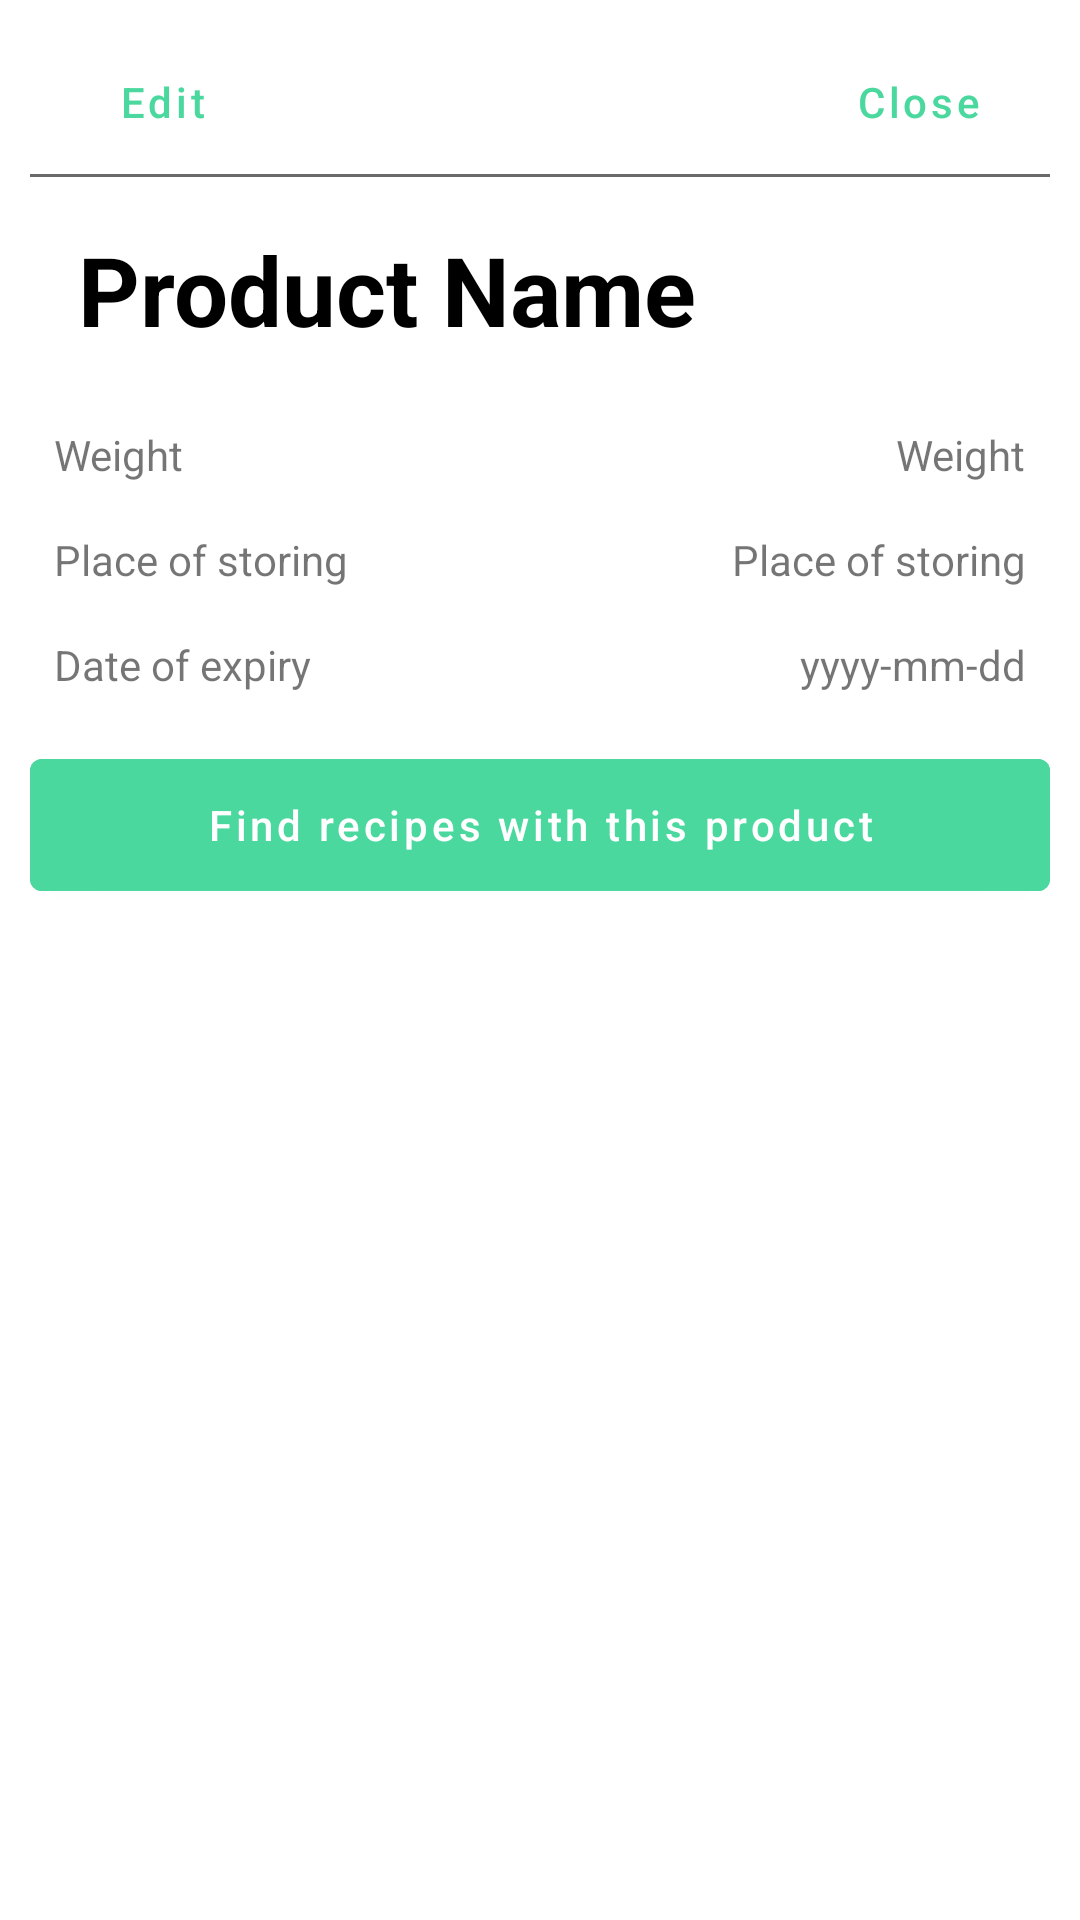

This screen was rendered from an Android layout file. Write that file and the resources it references.
<!-- AndroidManifest.xml: application theme Theme.MyFood -->
<!-- res/layout/dialog_product_info.xml -->
<?xml version="1.0" encoding="utf-8"?>
<LinearLayout
    xmlns:android="http://schemas.android.com/apk/res/android"
    android:layout_width="match_parent"
    android:layout_height="match_parent"
    android:orientation="vertical"
    android:padding="10dp">

    <LinearLayout
        android:layout_width="match_parent"
        android:layout_height="wrap_content"
        android:orientation="horizontal">
        <Button
            android:id="@+id/dialogEditBtn"
            android:text="@string/edit"
            android:textColor="@color/light_green"
            android:textAllCaps="false"
            style="@style/Widget.MaterialComponents.Button.TextButton"
            android:layout_width="wrap_content"
            android:layout_height="wrap_content" />
        <View
            android:layout_width="0dp"
            android:layout_height="0dp"
            android:layout_weight="1"/>
        <Button
            android:id="@+id/dialogCloseBtn"
            android:text="@string/close"
            style="@style/Widget.MaterialComponents.Button.TextButton"
            android:textColor="@color/light_green"
            android:textAllCaps="false"
            android:layout_width="wrap_content"
            android:layout_height="wrap_content"
            />
    </LinearLayout>
    <View
        android:layout_width="match_parent"
        android:layout_height="1dp"
        android:background="@color/darkgray"/>
    <TextView
        android:id="@+id/dialog_product_info_name"
        android:text="Product Name"
        android:layout_width="match_parent"
        android:layout_height="wrap_content"
        android:layout_margin="8dp"
        android:padding="8dp"
        android:textColor="@color/black"
        android:textSize="32sp"
        android:textStyle="bold" />

    <LinearLayout
        android:layout_width="match_parent"
        android:layout_height="wrap_content"
        android:orientation="horizontal">
        <LinearLayout
            android:layout_width="wrap_content"
            android:layout_height="wrap_content"
            android:orientation="vertical">
            <TextView
                android:layout_width="wrap_content"
                android:layout_height="wrap_content"
                android:text="@string/weight"
                android:layout_margin="8dp"/>
            <TextView
                android:layout_width="wrap_content"
                android:layout_height="wrap_content"
                android:text="@string/place_of_storing"
                android:layout_margin="8dp"/>
            <TextView
                android:layout_width="wrap_content"
                android:layout_height="wrap_content"
                android:text="@string/date_of_expiry"
                android:layout_margin="8dp"/>
        </LinearLayout>

        <View
        android:layout_width="0dp"
        android:layout_height="0dp"
        android:layout_weight="1"/>

        <LinearLayout
            android:layout_width="wrap_content"
            android:layout_height="wrap_content"
            android:orientation="vertical"
            android:gravity="right">

            <TextView
                android:id="@+id/dialog_product_info_weight"
                android:layout_width="wrap_content"
                android:layout_height="wrap_content"
                android:text="@string/weight"
                android:layout_margin="8dp"/>

            <TextView
                android:id="@+id/dialog_product_info_storage"
                android:layout_width="wrap_content"
                android:layout_height="wrap_content"
                android:text="@string/place_of_storing"
                android:layout_margin="8dp"/>

            <TextView
                android:id="@+id/dialog_product_info_expire"
                android:layout_width="wrap_content"
                android:layout_height="wrap_content"
                android:text="yyyy-mm-dd"
                android:layout_margin="8dp"/>

        </LinearLayout>

    </LinearLayout>

    <com.google.android.material.button.MaterialButton
        android:layout_marginVertical="8dp"
        android:layout_width="match_parent"
        android:layout_height="56dp"
        android:text="@string/find_recipes_with_this_product"
        android:textAllCaps="false"
        android:backgroundTint="@color/light_green"/>


</LinearLayout>
<!-- resources referenced by this layout -->
<resources>
  <color name="black">#FF000000</color>
  <color name="darkgray">#6A6A6A</color>
  <color name="light_green">#4BD89E</color>
  <string name="close">Close</string>
  <string name="date_of_expiry">Date of expiry</string>
  <string name="edit">Edit</string>
  <string name="find_recipes_with_this_product">Find recipes with this product</string>
  <string name="place_of_storing">Place of storing</string>
  <string name="weight">Weight</string>
  <style name="Theme.MyFood" parent="Theme.MaterialComponents.DayNight.NoActionBar">
          
          <item name="colorPrimary">#B3B3B3</item>
          <item name="colorPrimaryVariant">#020202</item>
          <item name="colorOnPrimary">@color/white</item>
          
          <item name="colorSecondary">@color/light_green</item>
          <item name="colorSecondaryVariant">#4BD89E</item>
          <item name="colorOnSecondary">#6A6A6A</item>
          
          <item name="android:statusBarColor" tools:targetApi="l">?attr/colorPrimaryVariant</item>
          
          <item name="android:windowBackground">#FBFFFFFF</item>
      </style>
  <color name="white">#FFFFFFFF</color>
</resources>
